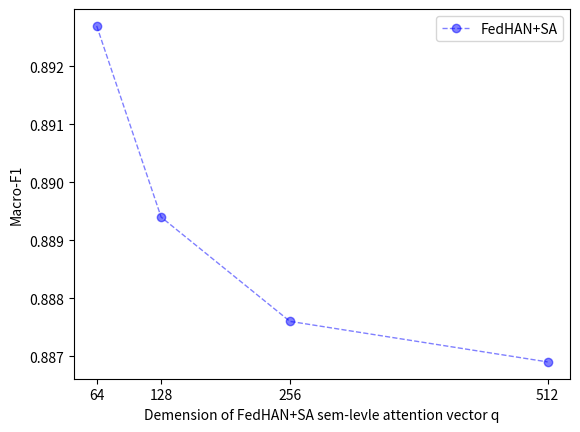

Reproduce this figure in Python.
import matplotlib.pyplot as plt
import numpy as np
  
#epoch,acc,loss,val_acc,val_loss
# x_axis_data is 0-100
x_axis_data = [64, 128, 256, 512]

macrof1_row = [0.8927, 0.8894, 0.8876, 0.8869]



plt.plot(x_axis_data, macrof1_row, 'bo--', alpha=0.5, linewidth=1, label='FedHAN+SA')

 
  
plt.legend()  #显示上面的label
plt.xlabel('Demension of FedHAN+SA sem-levle attention vector q')
plt.ylabel('Macro-F1')#accuracy
  
plt.xticks(x_axis_data)

#plt.ylim(-1,1)#仅设置y轴坐标范围
plt.savefig('my_chart3.png', dpi=300)
